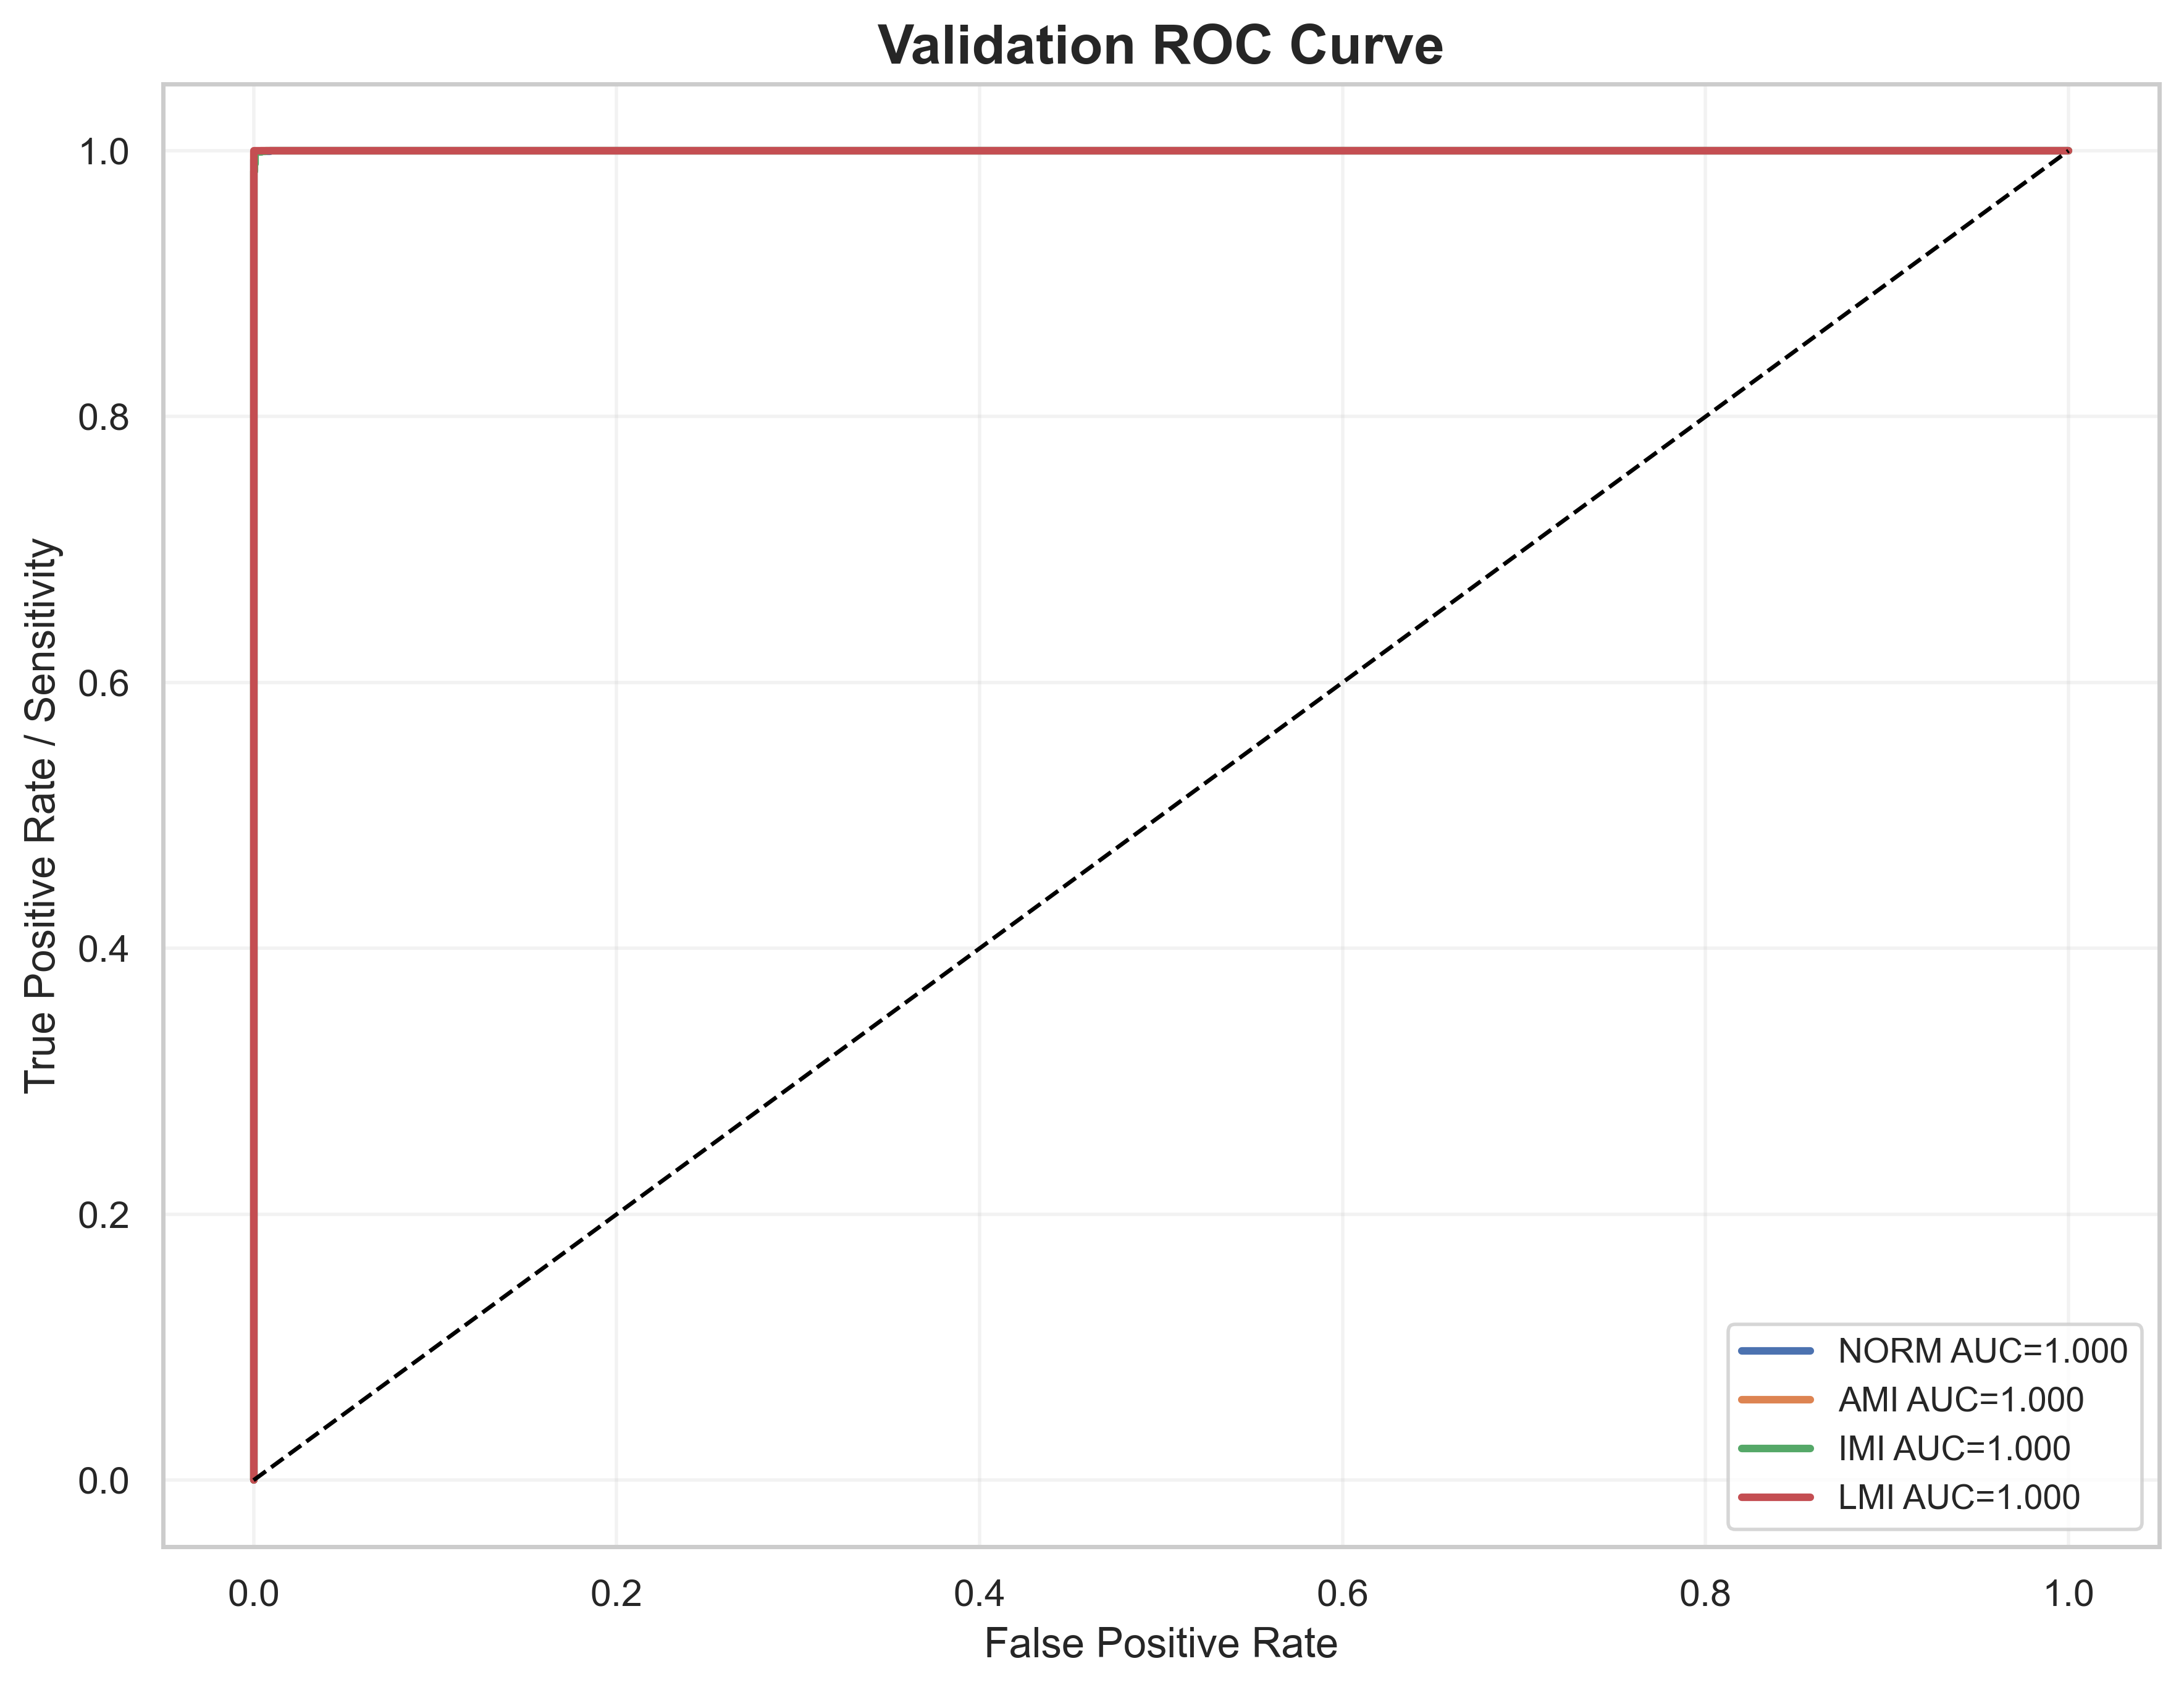

The file beside this chart, header and first rows:
label, fpr, tpr, auc
NORM, 0.0, 0.0, 1
NORM, 0.0, 0.4701, 1
NORM, 0.0, 0.6006, 1
NORM, 0.0, 0.6533, 1
NORM, 0.0, 0.6916, 1
NORM, 0.0, 0.7217, 1
NORM, 0.0, 0.7455, 1
NORM, 0.0, 0.7565, 1
NORM, 0.0, 0.771, 1
NORM, 0.0, 0.7814, 1
NORM, 0.0, 0.7948, 1
NORM, 0.0, 0.8046, 1
NORM, 0.0, 0.8122, 1
NORM, 0.0, 0.818, 1
NORM, 0.0, 0.8249, 1
NORM, 0.0, 0.8284, 1
NORM, 0.0, 0.8412, 1
NORM, 0.0, 0.8464, 1
NORM, 0.0, 0.8475, 1
NORM, 0.0, 0.8516, 1
NORM, 0.0, 0.8562, 1
NORM, 0.0, 0.8597, 1
NORM, 0.0, 0.862, 1
NORM, 0.0, 0.8649, 1
NORM, 0.0, 0.8672, 1
NORM, 0.0, 0.8701, 1
NORM, 0.0, 0.8707, 1
NORM, 0.0, 0.8725, 1
NORM, 0.0, 0.8736, 1
NORM, 0.0, 0.8754, 1
NORM, 0.0, 0.8777, 1
NORM, 0.0, 0.8806, 1
NORM, 0.0, 0.8812, 1
NORM, 0.0, 0.8835, 1
NORM, 0.0, 0.8846, 1
NORM, 0.0, 0.887, 1
NORM, 0.0, 0.8899, 1
NORM, 0.0, 0.8933, 1
NORM, 0.0, 0.8945, 1
NORM, 0.0, 0.8957, 1
NORM, 0.0, 0.898, 1
NORM, 0.0, 0.902, 1
NORM, 0.0, 0.9032, 1
NORM, 0.0, 0.9038, 1
NORM, 0.0, 0.9049, 1
NORM, 0.0, 0.9055, 1
NORM, 0.0, 0.9101, 1
NORM, 0.0, 0.9107, 1
NORM, 0.0, 0.9119, 1
NORM, 0.0, 0.913, 1
NORM, 0.0, 0.9142, 1
NORM, 0.0, 0.9171, 1
NORM, 0.0, 0.9183, 1
NORM, 0.0, 0.9188, 1
NORM, 0.0, 0.92, 1
NORM, 0.0, 0.9252, 1
NORM, 0.0, 0.9264, 1
NORM, 0.0, 0.9293, 1
NORM, 0.0, 0.9304, 1
NORM, 0.0, 0.9316, 1
... 186 more rows
